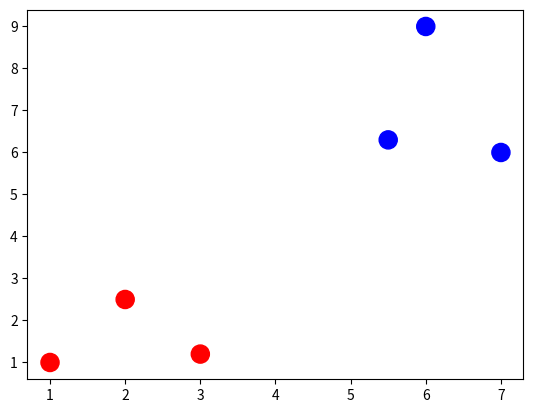
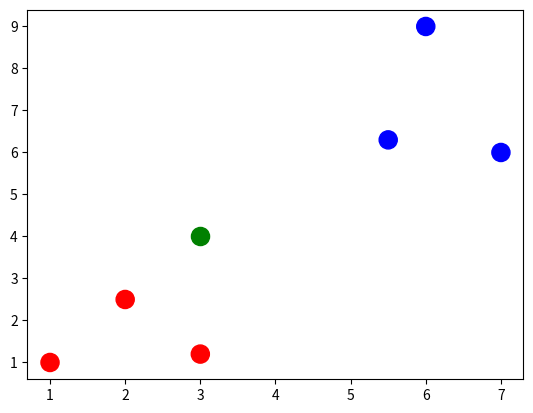

The matplotlib source for these figures, in order:

# coding: utf-8

# # Unsupervised Learning

# In[1]:

import numpy as np                # scientific computing
import matplotlib.pyplot as plt   # easily plot
get_ipython().magic('matplotlib notebook')


# Here is a training dataset:

# In[2]:

X_train = np.array([[1,1], [2,2.5], [3,1.2], [5.5,6.3], [6,9], [7,6]]) # Define numpy array of two-dim points
Y_train = ['red', 'red', 'red', 'blue', 'blue', 'blue'] # Define a Python built-in list (i.e., array) of strings


# This creates a Numpy array of 6 points. Each point is in 2D space. The second list is a builtin array, labels for the x values.

# In[3]:

print(X_train[5,0])
print(X_train[5,1])


# In[4]:

print(X_train[:, 0])
print(X_train[:, 1])


# Python has some cool slicing syntax. Here, we've grabbed the individual $x$ and $y$ values.

# In[5]:

plt.figure()
plt.scatter(X_train[:, 0], X_train[:, 1], s = 170, color = Y_train[:])
plt.show()


# This is our labelled training set. Now we can add a test point.

# In[8]:

X_test = np.array([3,4])


# In[9]:

plt.figure()
plt.scatter(X_train[:, 0], X_train[:, 1], s = 170, color = Y_train[:])
plt.scatter(X_test[0], X_test[1], s= 170, color = "green")
plt.show()


# So, that's our test point. Now we must run the nearest neighbour classifier.

# In[10]:

def dist(x, y):
    return np.sqrt(np.sum((x - y)**2))


# So now we have a distance function. If we have two points, such as:
# 
# $$x = (1, 1)$$
# $$y = (3, 4)$$
# 
# then (vectorization)
# 
# $$x - y = (-2, -3)$$
# $$(x - y)^2 = (4, 9)$$
# 
# The Python magic adds these elements to get $13$, and the square root of that is $3.60$, our distance.

# In[11]:

num = len(X_train) # number of points
distance = np.zeros(num) # array of num zeroes
for i in range(num):
    distance[i] = dist(X_train[i], X_test)
print(distance)


# Now we have the distance between the test point and every other point. To finish the classification, we just choose the closest point.

# In[12]:

min_index = np.argmin(distance) # index of nearest point
print(Y_train[min_index]) # label of that point


# So it's red! That was like 4-5 lines of code. With better idiomatic syntax, we can reduce this further.
